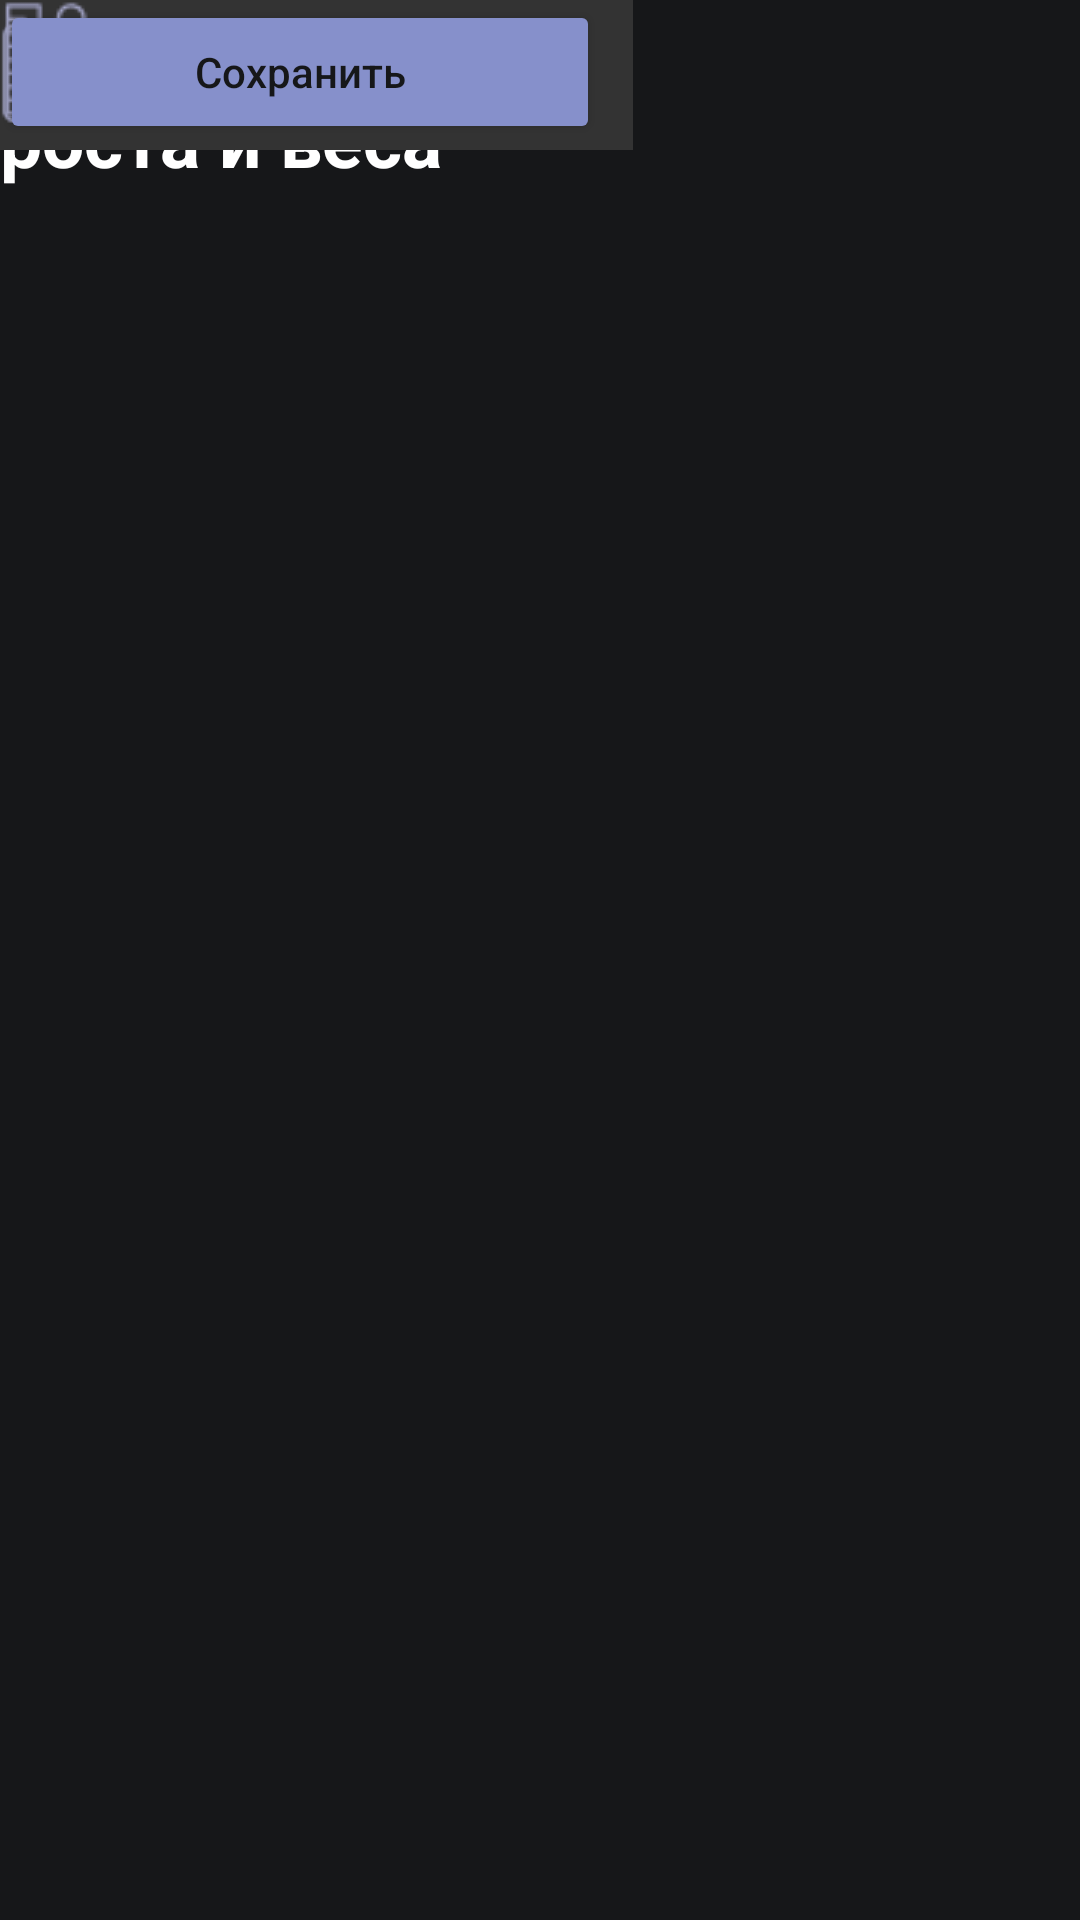

Here is an Android app screen rendered from its layout file. Give the layout XML and the strings, colors and styles it references.
<!-- AndroidManifest.xml: application theme Theme.To_Moon -->
<!-- res/layout/rost_and_ves.xml -->
<?xml version="1.0" encoding="utf-8"?>
<androidx.constraintlayout.widget.ConstraintLayout xmlns:android="http://schemas.android.com/apk/res/android"
    xmlns:app="http://schemas.android.com/apk/res-auto"
    xmlns:tools="http://schemas.android.com/tools"
    android:layout_width="318dp"
    android:layout_height="297dp"
    android:background="@color/black"
    app:layout_constraintCircleRadius="20dp"
>

    <TextView
        android:id="@+id/dialog_title"
        android:layout_width="171dp"
        android:layout_height="wrap_content"
        android:paddingBottom="8dp"
        android:text="Изменение роста и веса"
        android:textSize="25sp"
        android:textColor="@color/white"
        android:textStyle="bold"
        tools:layout_editor_absoluteX="16dp"
        tools:layout_editor_absoluteY="16dp" />

    <EditText
        android:id="@+id/ves"
        android:layout_width="211dp"
        android:layout_height="48dp"
        android:layout_margin="10dp"
        android:background="@color/blur"
        android:hint="Вес, кг"
        android:inputType="text"
        android:padding="15dp"
        android:radius="16dp"
        android:textColor="@color/white"
        android:textColorHint="@color/text"
        android:textSize="14sp"
        tools:layout_editor_absoluteX="91dp"
        tools:layout_editor_absoluteY="164dp" />

    <EditText
        android:id="@+id/rost"
        android:layout_width="211dp"
        android:layout_height="50dp"
        android:layout_margin="10dp"
        android:background="@color/blur"
        android:hint="Рост, см"
        android:inputType="text"
        android:padding="15dp"
        android:radius="30dp"
        android:textColor="@color/white"
        android:textColorHint="@color/text"
        android:textSize="14sp"
        tools:layout_editor_absoluteX="91dp"
        tools:layout_editor_absoluteY="102dp" />

    <Button
        android:id="@+id/positive_button"
        android:layout_width="200dp"
        android:layout_height="wrap_content"
        android:layout_row="5"
        android:layout_column="1"
        android:backgroundTint="@color/button"
        android:gravity="center"
        android:radius="16dp"
        android:textColor="@color/black"
        android:text="Сохранить"
        android:textAllCaps="false"
        tools:layout_editor_absoluteX="59dp"
        tools:layout_editor_absoluteY="233dp" />

    <ImageView
        android:id="@+id/imageView6"
        android:layout_width="wrap_content"
        android:layout_height="45dp"
        android:layout_row="4"
        android:layout_column="1"
        app:srcCompat="@drawable/resource__"
        tools:layout_editor_absoluteX="270dp"
        tools:layout_editor_absoluteY="16dp" />

    <ImageView
        android:id="@+id/imageView4"
        android:layout_width="wrap_content"
        android:layout_height="wrap_content"
        app:srcCompat="@drawable/rost1"
        tools:layout_editor_absoluteX="26dp"
        tools:layout_editor_absoluteY="113dp" />

    <ImageView
        android:id="@+id/imageView5"
        android:layout_width="35dp"
        android:layout_height="49dp"
        app:srcCompat="@drawable/rost2"
        tools:layout_editor_absoluteX="26dp"
        tools:layout_editor_absoluteY="164dp" />


</androidx.constraintlayout.widget.ConstraintLayout>
<!-- resources referenced by this layout -->
<resources>
  <color name="black">#161719</color>
  <color name="blur">#333333</color>
  <color name="button">#8690CB</color>
  <color name="text">#A6A7BF</color>
  <color name="white">#FFFFFFFF</color>
  <!-- drawable resource__: png bitmap (drawable, 407 bytes) -->
  <!-- drawable rost1: png bitmap (drawable, 1237 bytes) -->
  <!-- drawable rost2: png bitmap (drawable, 988 bytes) -->
  <style name="Theme.To_Moon" parent="Theme.MaterialComponents.DayNight.DarkActionBar">
          
          <item name="colorPrimary">@color/purple_500</item>
          <item name="colorPrimaryVariant">@color/purple_700</item>
          <item name="colorOnPrimary">@color/white</item>
          
          <item name="colorSecondary">@color/teal_200</item>
          <item name="colorSecondaryVariant">@color/teal_700</item>
          <item name="colorOnSecondary">@color/black</item>
          
          <item name="android:statusBarColor">?attr/colorPrimaryVariant</item>
          
      </style>
  <!-- not gathered from this repository: default colours our renderer supplied (Android Studio template values) -->
  <color name="purple_500">#FF6200EE</color>
  <color name="purple_700">#FF3700B3</color>
  <color name="teal_200">#FF03DAC5</color>
  <color name="teal_700">#FF018786</color>
</resources>
